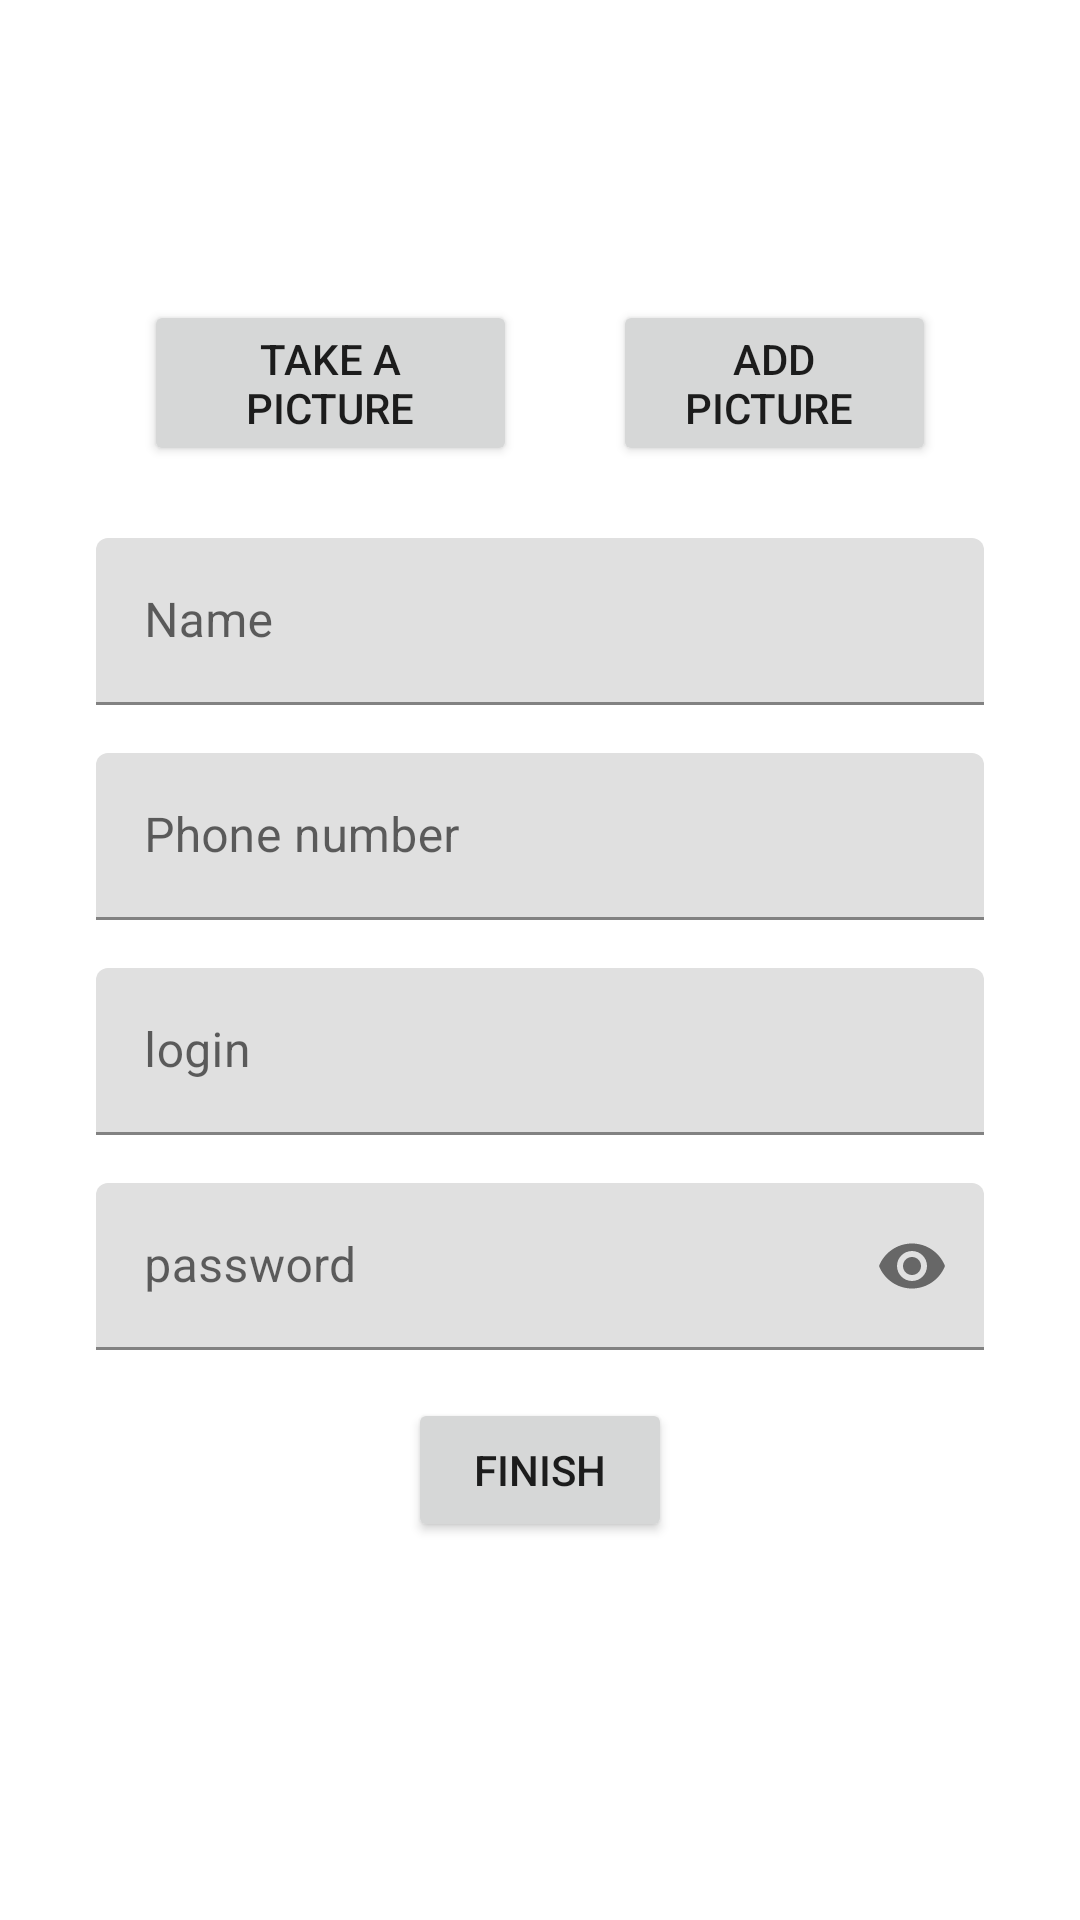

Android layout source for this screen:
<!-- AndroidManifest.xml: application theme Theme.KidsSecurity -->
<!-- res/layout/fragment_create_account.xml -->
<?xml version="1.0" encoding="utf-8"?>
<layout xmlns:android="http://schemas.android.com/apk/res/android"
    xmlns:tools="http://schemas.android.com/tools"
    xmlns:app="http://schemas.android.com/apk/res-auto">

    <data>

    </data>

    <androidx.constraintlayout.widget.ConstraintLayout
        android:id="@+id/create_layout_container"
        android:layout_width="match_parent"
        android:layout_height="match_parent"
        tools:context=".view.CreateAccountFragment">

        <LinearLayout
            android:id="@+id/parent_picture_container"
            android:layout_width="0dp"
            android:layout_height="wrap_content"
            android:layout_marginStart="32dp"
            android:layout_marginTop="100dp"
            android:layout_marginEnd="32dp"
            android:orientation="horizontal"
            app:layout_constraintEnd_toEndOf="parent"
            app:layout_constraintStart_toStartOf="parent"
            app:layout_constraintTop_toTopOf="parent">

            <Button
                android:id="@+id/take_picture_button"
                android:layout_width="wrap_content"
                android:layout_height="wrap_content"
                android:layout_marginStart="@dimen/button_margin"
                android:layout_marginEnd="@dimen/button_margin"
                android:layout_weight="1"
                android:text="@string/take_picture_string" />

            <Button
                android:id="@+id/add_picture_button"
                android:layout_width="wrap_content"
                android:layout_height="wrap_content"
                android:layout_marginStart="@dimen/button_margin"
                android:layout_marginEnd="@dimen/button_margin"
                android:layout_weight="1"
                android:text="@string/add_picture_string" />
        </LinearLayout>

        <com.google.android.material.textfield.TextInputLayout
            android:id="@+id/full_name_text_field"
            android:layout_width="0dp"
            android:layout_height="wrap_content"
            android:layout_marginTop="24dp"
            android:hint="@string/full_name_string"
            app:layout_constraintEnd_toEndOf="@+id/parent_picture_container"
            app:layout_constraintStart_toStartOf="@+id/parent_picture_container"
            app:layout_constraintTop_toBottomOf="@+id/parent_picture_container">

            <com.google.android.material.textfield.TextInputEditText
                android:id="@+id/full_name_edit_text"
                android:layout_width="match_parent"
                android:layout_height="wrap_content" />

        </com.google.android.material.textfield.TextInputLayout>

        <com.google.android.material.textfield.TextInputLayout
            android:id="@+id/phone_number_text_field"
            android:layout_width="0dp"
            android:layout_height="wrap_content"
            android:layout_marginTop="16dp"
            android:hint="@string/phone_number_string"
            app:layout_constraintEnd_toEndOf="@+id/full_name_text_field"
            app:layout_constraintStart_toStartOf="@+id/full_name_text_field"
            app:layout_constraintTop_toBottomOf="@+id/full_name_text_field">

            <com.google.android.material.textfield.TextInputEditText
                android:id="@+id/phone_number_edit_text"
                android:layout_width="match_parent"
                android:layout_height="wrap_content"
                android:inputType="number|phone" />

        </com.google.android.material.textfield.TextInputLayout>

        <com.google.android.material.textfield.TextInputLayout
            android:id="@+id/create_login_text_field"
            android:layout_width="0dp"
            android:layout_height="wrap_content"
            android:layout_marginTop="16dp"
            android:hint="@string/login_string"
            app:layout_constraintEnd_toEndOf="@+id/phone_number_text_field"
            app:layout_constraintStart_toStartOf="@+id/phone_number_text_field"
            app:layout_constraintTop_toBottomOf="@+id/phone_number_text_field">

            <com.google.android.material.textfield.TextInputEditText
                android:id="@+id/create_login_edit_text"
                android:layout_width="match_parent"
                android:layout_height="wrap_content" />

        </com.google.android.material.textfield.TextInputLayout>

        <com.google.android.material.textfield.TextInputLayout
            android:id="@+id/create_password_field_text"
            android:layout_width="0dp"
            android:layout_height="wrap_content"
            android:layout_marginTop="16dp"
            android:hint="@string/psw_string"
            app:endIconMode="password_toggle"
            app:layout_constraintEnd_toEndOf="@+id/create_login_text_field"
            app:layout_constraintStart_toStartOf="@+id/create_login_text_field"
            app:layout_constraintTop_toBottomOf="@+id/create_login_text_field">

            <com.google.android.material.textfield.TextInputEditText
                android:id="@+id/create_password_edit_text"
                android:layout_width="match_parent"
                android:layout_height="wrap_content"
                android:inputType="textPassword" />

        </com.google.android.material.textfield.TextInputLayout>

        <Button
            android:id="@+id/finish_button"
            android:layout_width="wrap_content"
            android:layout_height="wrap_content"
            android:layout_marginTop="16dp"
            android:text="@string/finish_string"
            app:layout_constraintEnd_toEndOf="@+id/create_password_field_text"
            app:layout_constraintStart_toStartOf="@+id/create_password_field_text"
            app:layout_constraintTop_toBottomOf="@+id/create_password_field_text" />

        <com.google.android.material.progressindicator.CircularProgressIndicator
            android:id="@+id/loading_create"
            android:layout_width="wrap_content"
            android:layout_height="wrap_content"
            android:layout_marginTop="16dp"
            android:indeterminate="true"
            android:visibility="invisible"
            app:layout_constraintEnd_toEndOf="@+id/create_password_field_text"
            app:layout_constraintHorizontal_bias="0.568"
            app:layout_constraintStart_toStartOf="@+id/create_password_field_text"
            app:layout_constraintTop_toBottomOf="@+id/create_password_field_text" />


    </androidx.constraintlayout.widget.ConstraintLayout>
</layout>
<!-- resources referenced by this layout -->
<resources>
  <dimen name="button_margin">16dp</dimen>
  <string name="add_picture_string">"Add picture "</string>
  <string name="finish_string">Finish</string>
  <string name="full_name_string">Name</string>
  <string name="login_string">login</string>
  <string name="phone_number_string">Phone number</string>
  <string name="psw_string">password</string>
  <string name="take_picture_string">Take a picture</string>
  <style name="Theme.KidsSecurity" parent="Theme.MaterialComponents.DayNight.DarkActionBar">
          
          <item name="colorPrimary">@color/purple_500</item>
          <item name="colorPrimaryVariant">@color/purple_700</item>
          <item name="colorOnPrimary">@color/white</item>
          
          <item name="colorSecondary">@color/teal_200</item>
          <item name="colorSecondaryVariant">@color/teal_700</item>
          <item name="colorOnSecondary">@color/black</item>
          
          <item name="android:statusBarColor" tools:targetApi="l">?attr/colorPrimaryVariant</item>
          
      </style>
  <!-- not gathered from this repository: default colours our renderer supplied (Android Studio template values) -->
  <color name="purple_500">#FF6200EE</color>
  <color name="purple_700">#FF3700B3</color>
  <color name="teal_200">#FF03DAC5</color>
  <color name="teal_700">#FF018786</color>
  <color name="black">#FF000000</color>
  <color name="white">#FFFFFFFF</color>
</resources>
